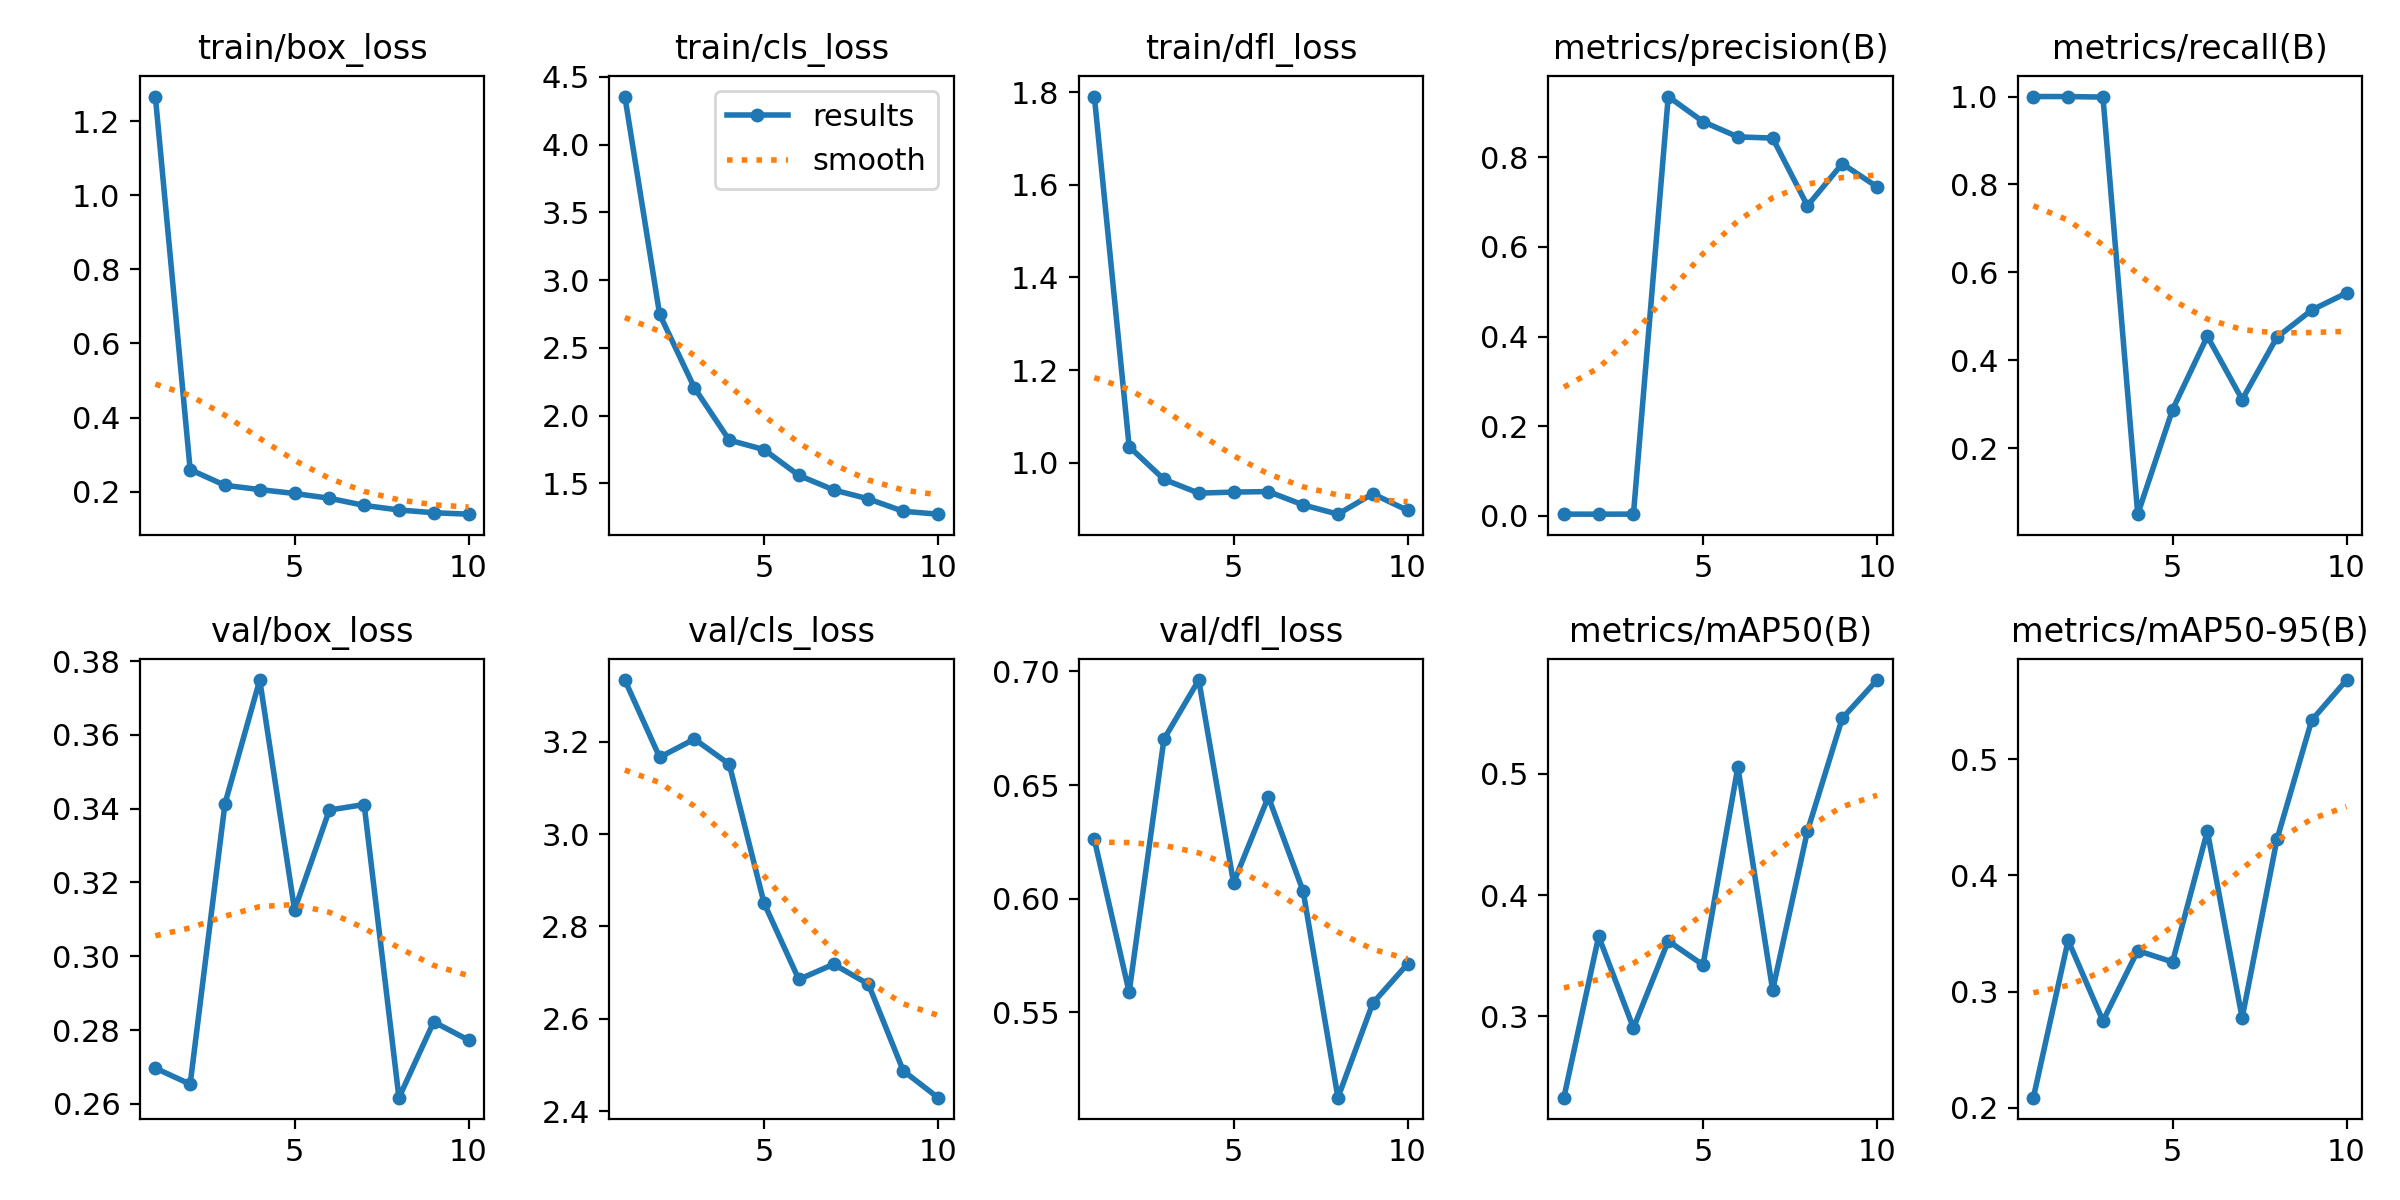

The table this chart was drawn from, first rows:
epoch, time, train/box_loss, train/cls_loss, train/dfl_loss, metrics/precision(B), metrics/recall(B), metrics/mAP50(B), metrics/mAP50-95(B), val/box_loss, val/cls_loss, val/dfl_loss, lr/pg0, lr/pg1, lr/pg2
1, 101.7, 1.266, 4.354, 1.791, 0.00328, 1, 0.2331, 0.2087, 0.2697, 3.334, 0.6261, 0.0001286, 0.0001286, 0.0001286
2, 195.3, 0.2595, 2.747, 1.035, 0.00325, 1, 0.3661, 0.3441, 0.2653, 3.167, 0.5588, 0.0002446, 0.0002446, 0.0002446
3, 288.3, 0.2173, 2.204, 0.9642, 0.00338, 0.9988, 0.2905, 0.2748, 0.3413, 3.206, 0.6702, 0.0003324, 0.0003324, 0.0003324
4, 375.2, 0.2057, 1.819, 0.9345, 0.9359, 0.04987, 0.3623, 0.3353, 0.3749, 3.152, 0.6962, 0.0003918, 0.0003918, 0.0003918
5, 460.1, 0.1952, 1.749, 0.9368, 0.8798, 0.2876, 0.3425, 0.3255, 0.3126, 2.85, 0.607, 0.0004229, 0.0004229, 0.0004229
6, 543, 0.1823, 1.559, 0.9378, 0.8458, 0.4547, 0.5057, 0.4381, 0.3396, 2.685, 0.6448, 0.0004258, 0.0004258, 0.0004258
7, 627.3, 0.1631, 1.452, 0.9091, 0.8431, 0.3106, 0.3218, 0.2773, 0.3411, 2.718, 0.6033, 0.0004003, 0.0004003, 0.0004003
8, 711, 0.1506, 1.385, 0.8891, 0.6919, 0.4523, 0.4529, 0.431, 0.2617, 2.675, 0.5124, 0.0003466, 0.0003466, 0.0003466
9, 793, 0.1432, 1.294, 0.9332, 0.7857, 0.5143, 0.5459, 0.5336, 0.2822, 2.487, 0.554, 0.0002645, 0.0002645, 0.0002645
10, 874.7, 0.1394, 1.273, 0.8972, 0.7344, 0.553, 0.5775, 0.5681, 0.2773, 2.429, 0.5713, 0.0001542, 0.0001542, 0.0001542
